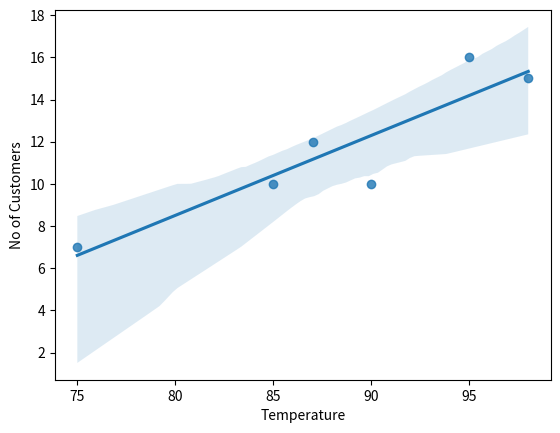

Here is the Python script that generated this plot:
# 9th Question:

import pandas as pd
import seaborn as sns
import matplotlib.pyplot as plt

temp = [98,87,90,85,95,75]
no_of_cust = [15,12,10,10,16,7]

data = {'Temperature': temp, 'No of Customers':no_of_cust}

df9 = pd.DataFrame(data)

correlation = df9.corr()

print(correlation)

sns.regplot(x='Temperature', y='No of Customers', data=df9)

print('Positive correlation, i.e as the climate gets warmer, the number of Customers increases')

plt.show()